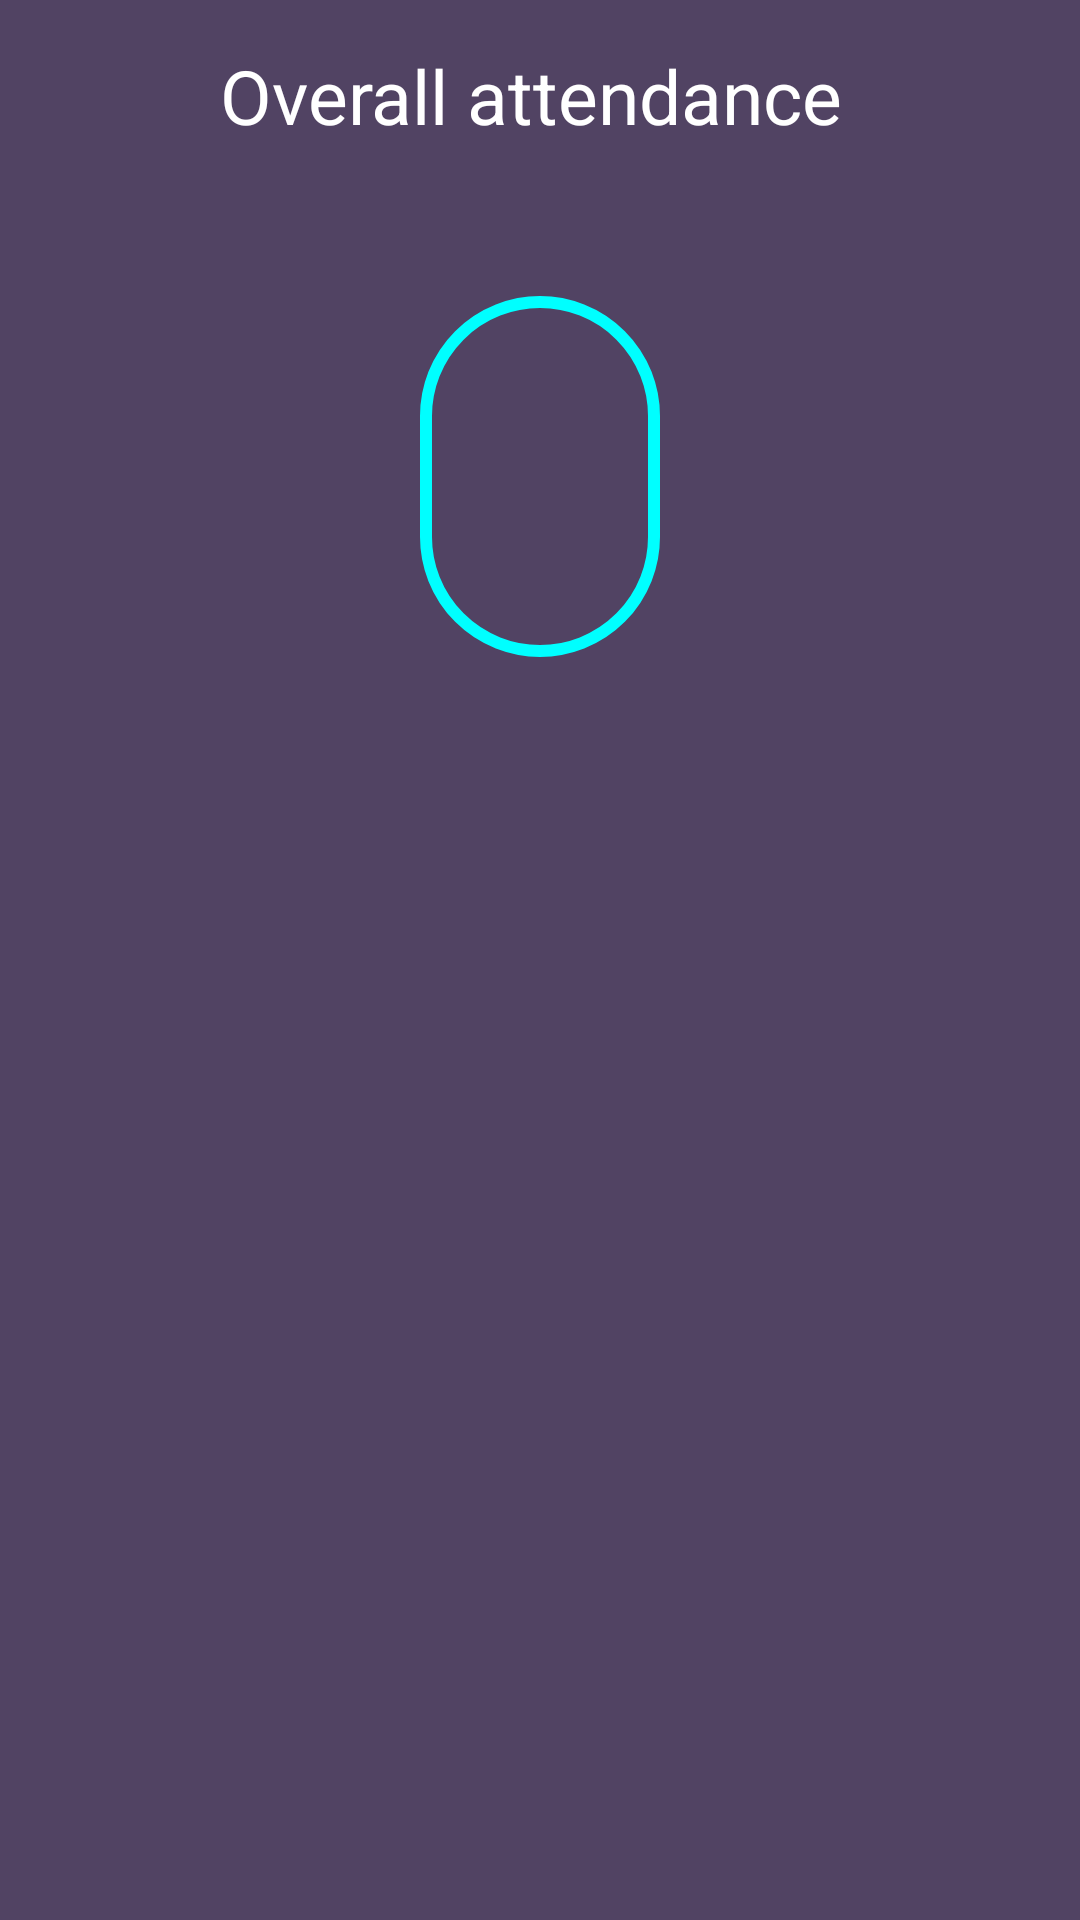

Android layout source for this screen:
<!-- AndroidManifest.xml: application theme AppTheme -->
<!-- res/layout/activity_overall_attendance.xml -->
<?xml version="1.0" encoding="utf-8"?>
<LinearLayout xmlns:android="http://schemas.android.com/apk/res/android"
    xmlns:app="http://schemas.android.com/apk/res-auto"
    xmlns:tools="http://schemas.android.com/tools"
    android:layout_width="match_parent"
    android:layout_height="match_parent"
    android:background="#514363"
    android:orientation="vertical"
    tools:context=".OverallAttendance">

    <TextView
        android:id="@+id/overallTV"
        android:layout_width="wrap_content"
        android:layout_height="wrap_content"
        android:layout_gravity="center"
        android:layout_marginTop="15dp"
        android:text="Overall attendance "
        android:textColor="#ffffff"
        android:textSize="25sp"
        android:textAlignment="center"/>


    <TextView
        android:layout_width="wrap_content"
        android:layout_height="wrap_content"
        android:id="@+id/dbTV3"
        android:layout_gravity="center_horizontal"
        android:textColor="#ffffff"
        android:textAlignment="center"
        android:textSize="30sp"
        android:layout_marginTop="50dp"
        android:padding="40dp"
        android:background="@drawable/circle"/>

    <TextView
        android:layout_width="match_parent"
        android:layout_height="wrap_content"
        android:id="@+id/attendedClassesTV"
        android:textColor="#ffffff"
        android:textAlignment="center"
        android:textSize="20sp"
        android:layout_marginTop="50dp"/>

    <TextView
        android:layout_width="match_parent"
        android:layout_height="wrap_content"
        android:id="@+id/workingClassesTV"
        android:textColor="#ffffff"
        android:textAlignment="center"
        android:textSize="20sp"
        android:layout_marginTop="50dp"/>




</LinearLayout>
<!-- resources referenced by this layout -->
<resources>
  <!-- drawable circle (drawable) -->
  <?xml version="1.0" encoding="utf-8"?>
  <shape xmlns:android="http://schemas.android.com/apk/res/android"
      >
      <corners android:bottomLeftRadius="150dp"
          android:bottomRightRadius="150dp"
          android:topLeftRadius="150dp"
          android:topRightRadius="150dp"/>
      <stroke android:color="#00FFFF" android:width="4dp"/>
      <solid android:color="@android:color/transparent"/>
  </shape>
  <style name="AppTheme" parent="Theme.AppCompat.Light.NoActionBar">
          
          <item name="colorPrimary">@color/colorPrimary</item>
          <item name="colorPrimaryDark">@color/colorPrimaryDark</item>
          <item name="colorAccent">@color/colorAccent</item>
      </style>
  <color name="colorPrimary">#514363</color>
  <color name="colorPrimaryDark">#514363</color>
  <color name="colorAccent">#FF4081</color>
</resources>
